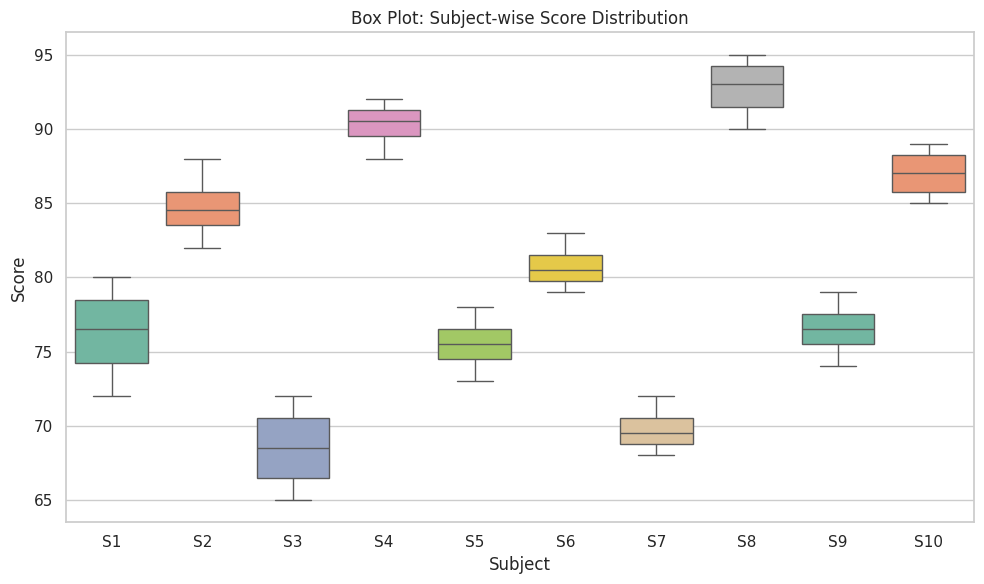
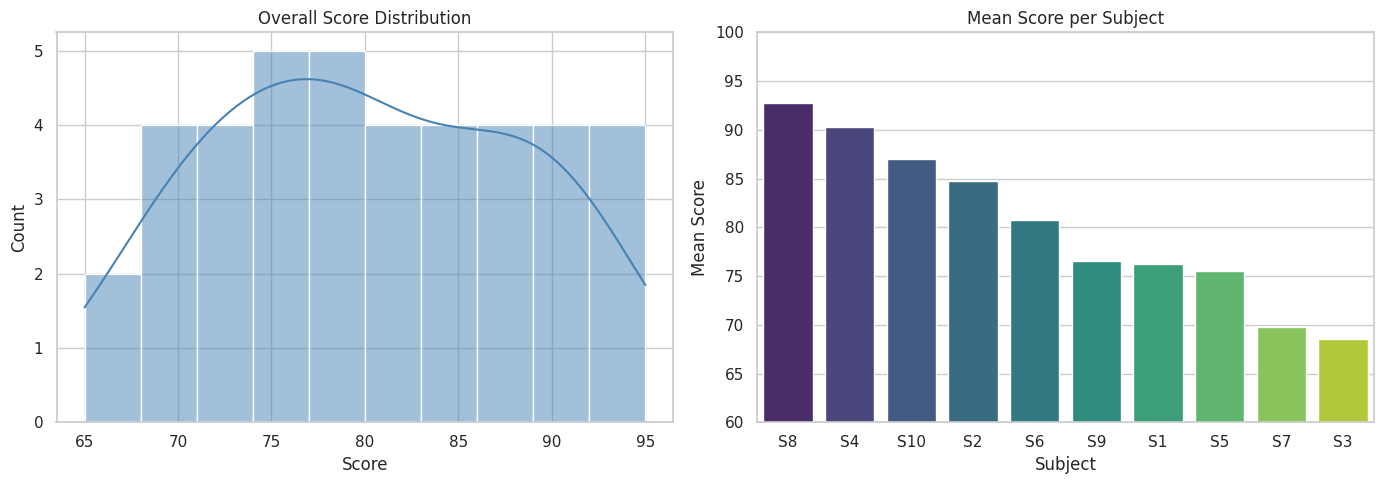
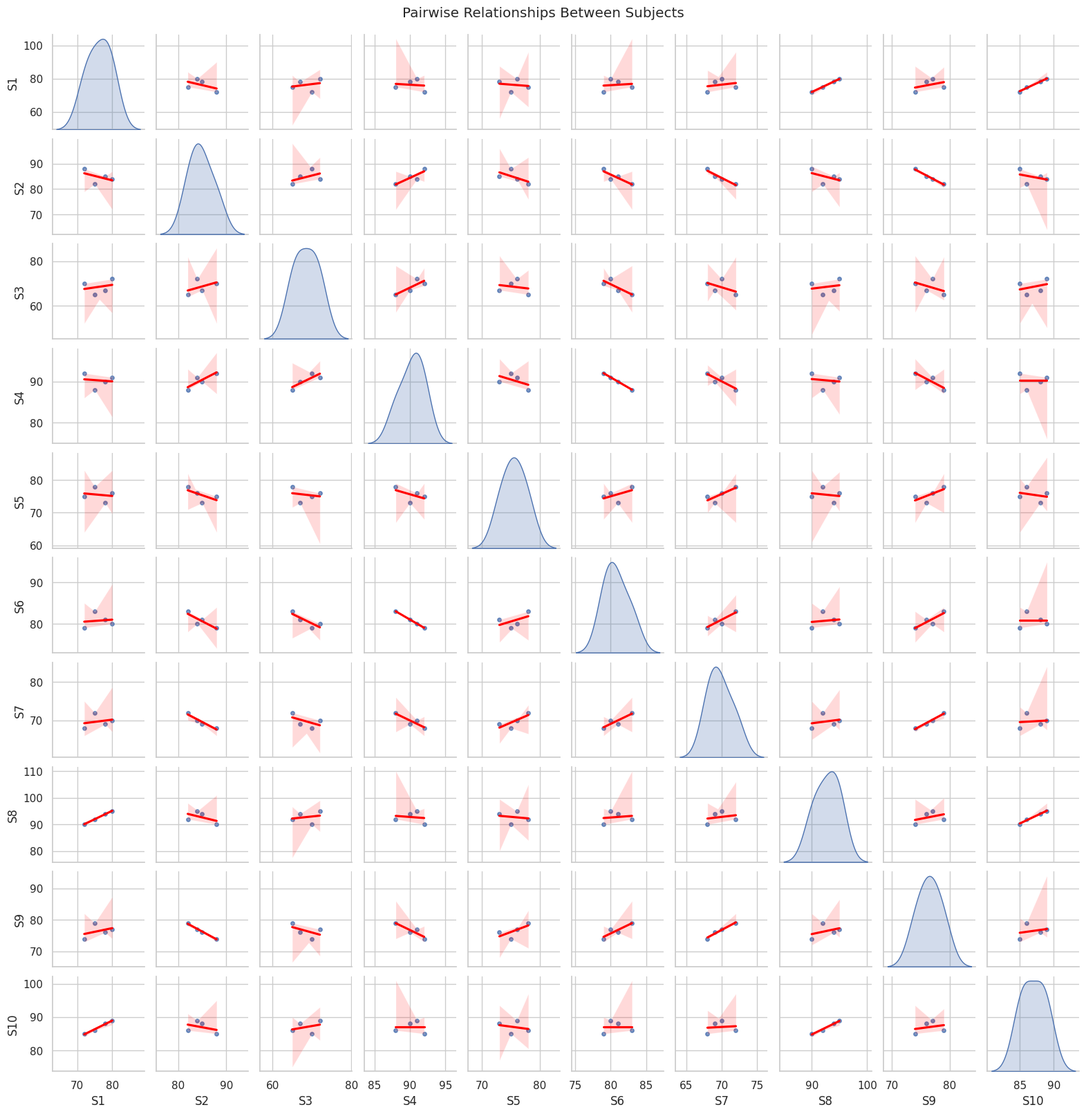
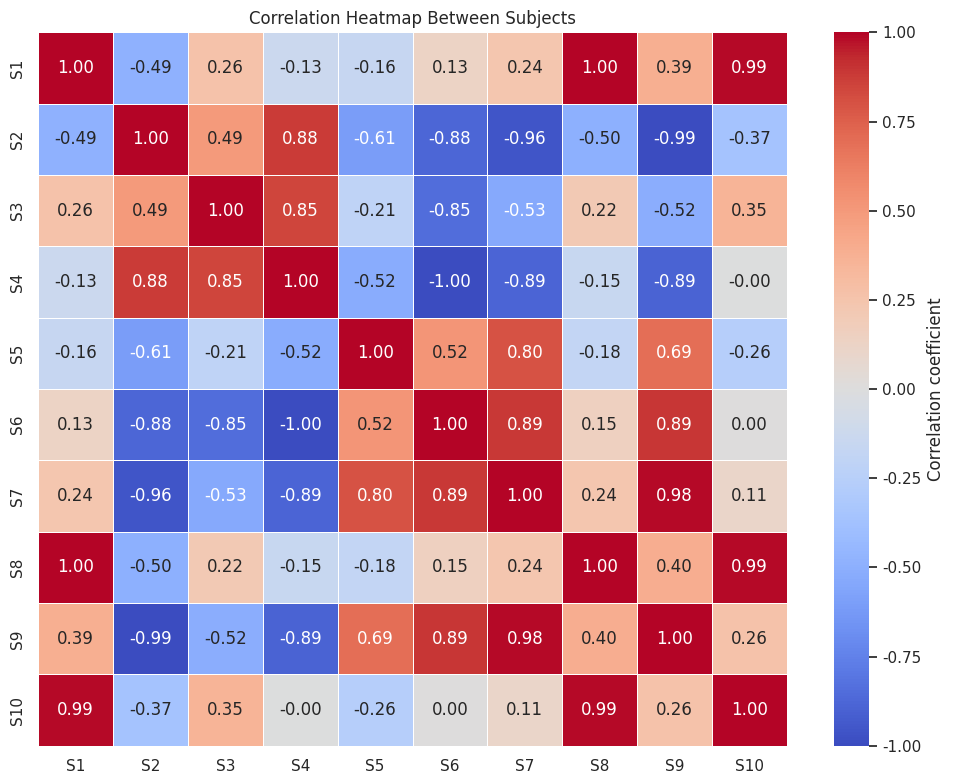

Python code for these plots, in order:
import pandas as pd
import matplotlib.pyplot as plt
import seaborn as sns

# 1. Data
data = {
    'S1': [78, 72, 75, 80],
    'S2': [85, 88, 82, 84],
    'S3': [67, 70, 65, 72],
    'S4': [90, 92, 88, 91],
    'S5': [73, 75, 78, 76],
    'S6': [81, 79, 83, 80],
    'S7': [69, 68, 72, 70],
    'S8': [94, 90, 92, 95],
    'S9': [76, 74, 79, 77],
    'S10': [88, 85, 86, 89]
}

# False -> S1..S10 are subjects (relationships between subjects)
# True  -> S1..S10 are students (relationships between students)
COMPARE_STUDENTS = False

df = pd.DataFrame(data)
df.index = [f'Student {i}' for i in range(1, len(df) + 1)]

sns.set_theme(style='whitegrid', palette='deep')

# 2. Basic exploration
print("Dataset:\n", df, "\n")
print("Shape:", df.shape)
print("Missing values:", df.isnull().sum().sum(), "\n")
print("Summary statistics:\n", df.describe().round(2), "\n")

# 3. Subject-wise score distributions
df_long = df.reset_index().melt(id_vars='index', var_name='Subject', value_name='Score')

plt.figure(figsize=(10, 6))
sns.boxplot(data=df_long, x='Subject', y='Score', hue='Subject',
            palette='Set2', legend=False)
plt.title('Box Plot: Subject-wise Score Distribution')
plt.tight_layout()
plt.savefig('01_subject_boxplot.png', dpi=150)
plt.show()

fig, axes = plt.subplots(1, 2, figsize=(14, 5))

sns.histplot(df_long['Score'], bins=10, kde=True, color='steelblue', ax=axes[0])
axes[0].set_title('Overall Score Distribution')
axes[0].set_xlabel('Score')

mean_scores = df.mean().sort_values(ascending=False)
sns.barplot(x=mean_scores.index, y=mean_scores.values, hue=mean_scores.index,
            palette='viridis', legend=False, ax=axes[1])
axes[1].set_title('Mean Score per Subject')
axes[1].set_xlabel('Subject')
axes[1].set_ylabel('Mean Score')
axes[1].set_ylim(60, 100)

plt.tight_layout()
plt.savefig('02_overall_and_mean_scores.png', dpi=150)
plt.show()

# 4. Pairwise relationships (ALL columns, S1 to S10)
pair_df = df.T if COMPARE_STUDENTS else df
label = 'Students' if COMPARE_STUDENTS else 'Subjects'

pair = sns.pairplot(pair_df, kind='reg', diag_kind='kde', height=1.6,
                    plot_kws={'line_kws': {'color': 'red'},
                              'scatter_kws': {'s': 15}})
pair.figure.suptitle(f'Pairwise Relationships Between {label}', y=1.01)
pair.savefig('03_pairplot.png', dpi=150)
plt.show()

# 5. Correlation heatmap
corr = pair_df.corr()

plt.figure(figsize=(10, 8))
sns.heatmap(corr, annot=True, fmt='.2f', cmap='coolwarm',
            vmin=-1, vmax=1, center=0, linewidths=0.5,
            cbar_kws={'label': 'Correlation coefficient'})
plt.title(f'Correlation Heatmap Between {label}')
plt.tight_layout()
plt.savefig('04_correlation_heatmap.png', dpi=150)
plt.show()

# 6. Key findings
print("Highest-scoring subject:", mean_scores.idxmax(), f"({mean_scores.max():.2f})")
print("Lowest-scoring subject :", mean_scores.idxmin(), f"({mean_scores.min():.2f})")
print("Most consistent subject:", df.std().idxmin(), f"(std {df.std().min():.2f})")
print("Most variable subject  :", df.std().idxmax(), f"(std {df.std().max():.2f})")
